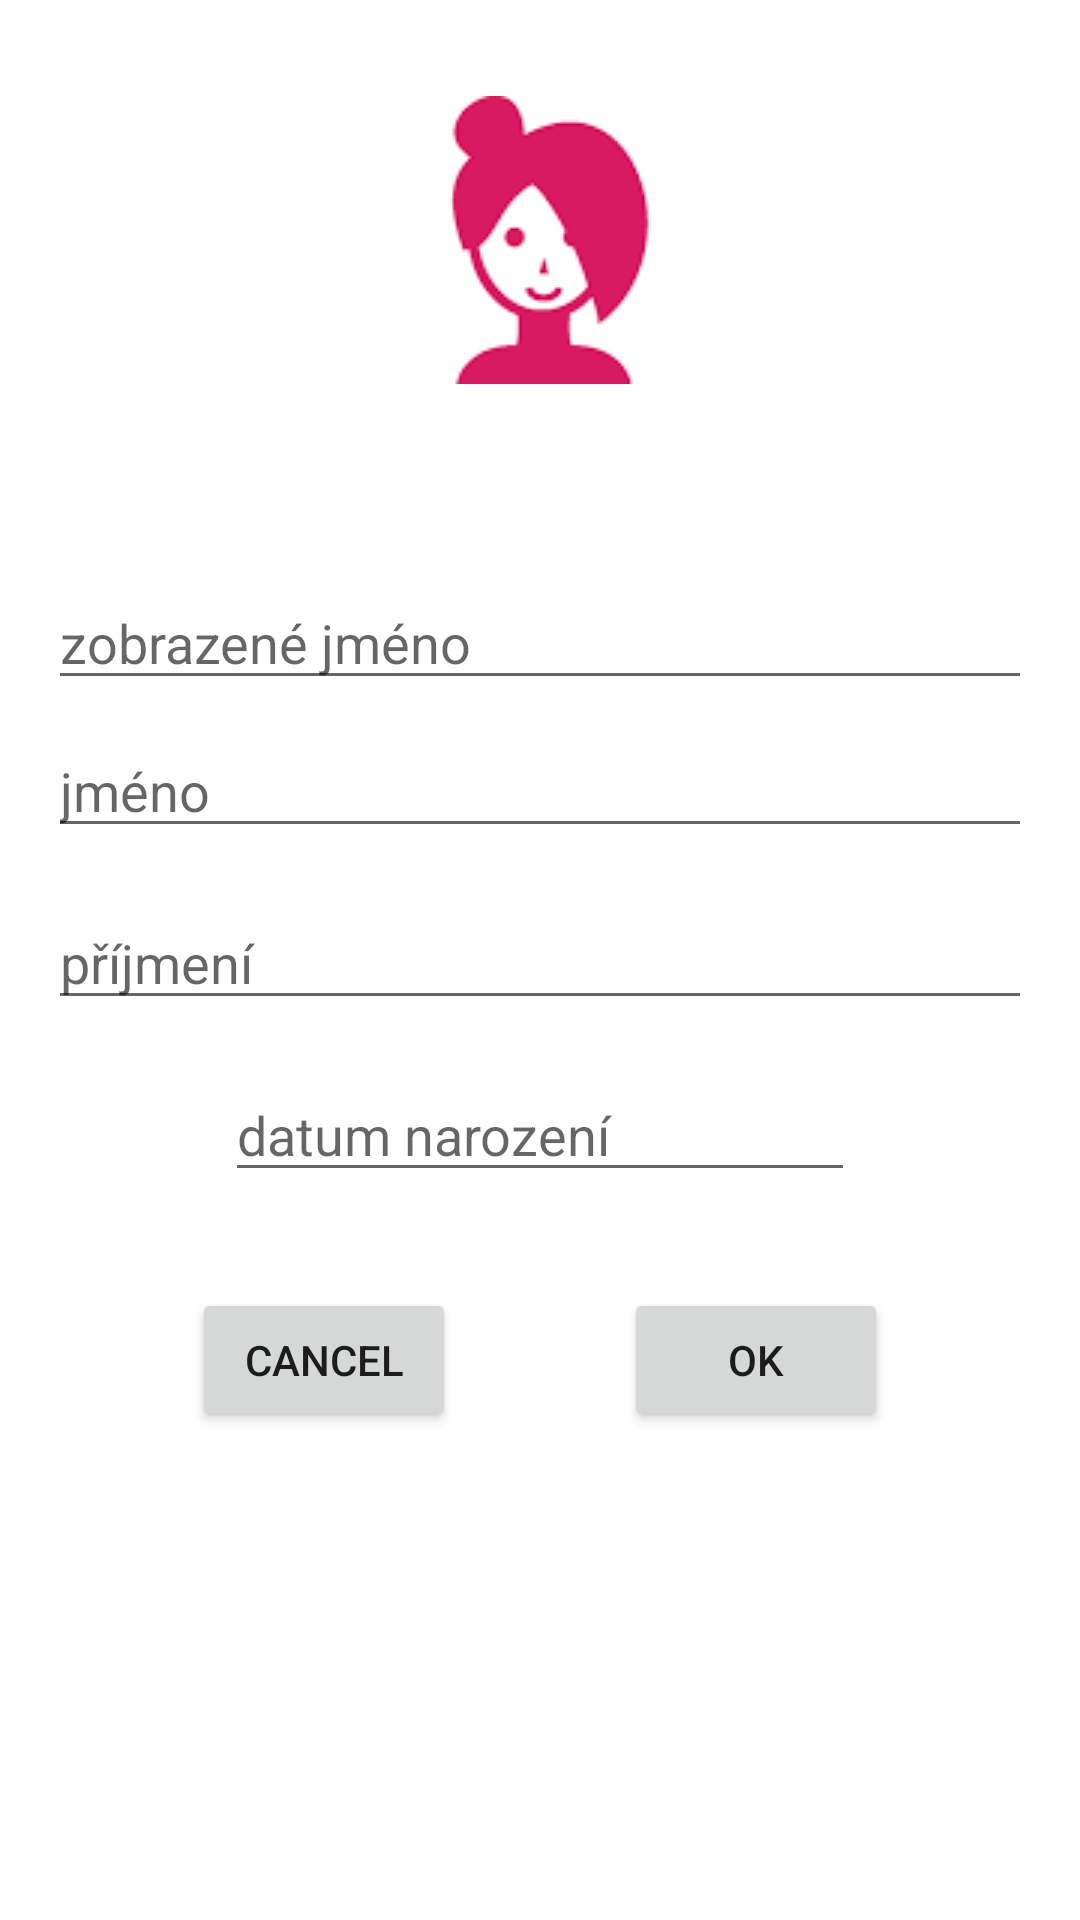

Write the Android layout XML for this screen, with the resource values it uses.
<!-- AndroidManifest.xml: application theme AppTheme -->
<!-- res/layout/user_profile.xml -->
<?xml version="1.0" encoding="utf-8"?>
<androidx.constraintlayout.widget.ConstraintLayout xmlns:android="http://schemas.android.com/apk/res/android"
                                                   xmlns:app="http://schemas.android.com/apk/res-auto"
                                                   xmlns:tools="http://schemas.android.com/tools"
                                                   android:layout_width="match_parent"
                                                   android:layout_height="match_parent">

    <ImageView
            android:layout_width="wrap_content"
            android:src="@drawable/profile"
            android:layout_height="wrap_content"
            tools:srcCompat="@tools:sample/avatars"
            android:id="@+id/userProfileImage"
            android:layout_marginTop="32dp"
            app:layout_constraintTop_toTopOf="parent"
            app:layout_constraintStart_toStartOf="parent"
            app:layout_constraintEnd_toEndOf="parent"
            android:layout_marginEnd="16dp"
            android:layout_marginStart="16dp"
    />

    <EditText
            android:layout_width="match_parent"
            android:layout_height="wrap_content"
            android:hint="zobrazené jméno"
            android:id="@+id/userProfileShowName"
            app:layout_constraintStart_toStartOf="parent"
            android:layout_marginStart="16dp"
            app:layout_constraintEnd_toEndOf="parent"
            android:layout_marginEnd="16dp"
            android:layout_marginTop="64dp"
            app:layout_constraintTop_toBottomOf="@+id/userProfileImage"/>

    <EditText
            android:layout_width="match_parent"
            android:layout_height="wrap_content"
            android:hint="@string/userName"
            android:id="@+id/userProfileName"
            app:layout_constraintStart_toStartOf="parent"
            android:layout_marginStart="16dp"
            app:layout_constraintEnd_toEndOf="parent"
            android:layout_marginEnd="16dp"
            android:layout_marginTop="8dp"
            app:layout_constraintTop_toBottomOf="@+id/userProfileShowName"/>

    <EditText
            android:id="@+id/userProfileSurname"
            android:layout_marginEnd="16dp"
            app:layout_constraintEnd_toEndOf="parent"
            app:layout_constraintStart_toStartOf="parent"
            android:layout_marginStart="16dp"
            android:layout_width="match_parent"
            android:layout_height="wrap_content"
            android:hint="příjmení"
            android:layout_marginTop="16dp"
            app:layout_constraintTop_toBottomOf="@+id/userProfileName"
    />

    <EditText
            android:layout_width="wrap_content"
            android:layout_height="wrap_content"
            android:inputType="date"
            android:ems="10"
            android:id="@+id/userProfileBirthday"
            android:layout_marginTop="16dp"
            app:layout_constraintTop_toBottomOf="@+id/userProfileSurname"
            android:hint="datum narození"
            app:layout_constraintEnd_toEndOf="parent"
            android:layout_marginEnd="16dp"
            app:layout_constraintStart_toStartOf="parent"
            android:layout_marginStart="16dp"/>

    <Button
            android:text="@android:string/cancel"
            android:layout_width="wrap_content"
            android:layout_height="wrap_content"
            android:id="@+id/userProfileCancel"
            app:layout_constraintStart_toStartOf="parent"
            android:layout_marginStart="64dp"
            app:layout_constraintBaseline_toBaselineOf="@+id/userProfileOk"/>

    <Button
            android:text="@android:string/ok"
            android:layout_width="wrap_content"
            android:layout_height="wrap_content"
            android:id="@+id/userProfileOk"
            app:layout_constraintEnd_toEndOf="parent"
            android:layout_marginEnd="64dp"
            android:layout_marginTop="32dp"
            app:layout_constraintTop_toBottomOf="@+id/userProfileBirthday"/>

</androidx.constraintlayout.widget.ConstraintLayout>
<!-- resources referenced by this layout -->
<resources>
  <!-- drawable profile: png bitmap (drawable, 4351 bytes) -->
  <string name="userName">jméno</string>
  <style name="AppTheme" parent="Theme.MaterialComponents.Light">
          
          <item name="colorPrimary">@color/colorPrimary</item>
          <item name="colorPrimaryDark">@color/colorPrimaryDark</item>
          <item name="colorSecondary">@color/colorAccent</item>
      </style>
  <!-- not gathered from this repository: default colours our renderer supplied (Android Studio template values) -->
  <color name="colorPrimary">#FF6200EE</color>
  <color name="colorPrimaryDark">#FF3700B3</color>
  <color name="colorAccent">#FF03DAC5</color>
</resources>
